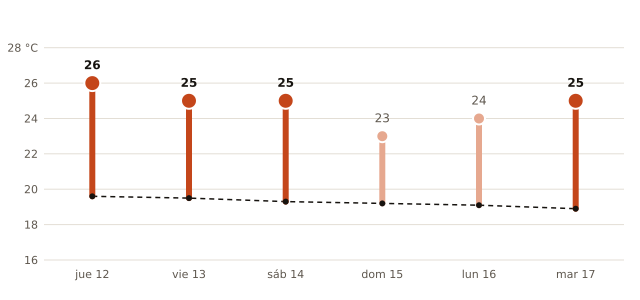

The table this chart was drawn from, first rows:
fecha, máxima_prevista_C, máxima_normal_1991_2020_C
2026-11-12, 26, 19.6
2026-11-13, 25, 19.5
2026-11-14, 25, 19.3
2026-11-15, 23, 19.2
2026-11-16, 24, 19.1
2026-11-17, 25, 18.9
